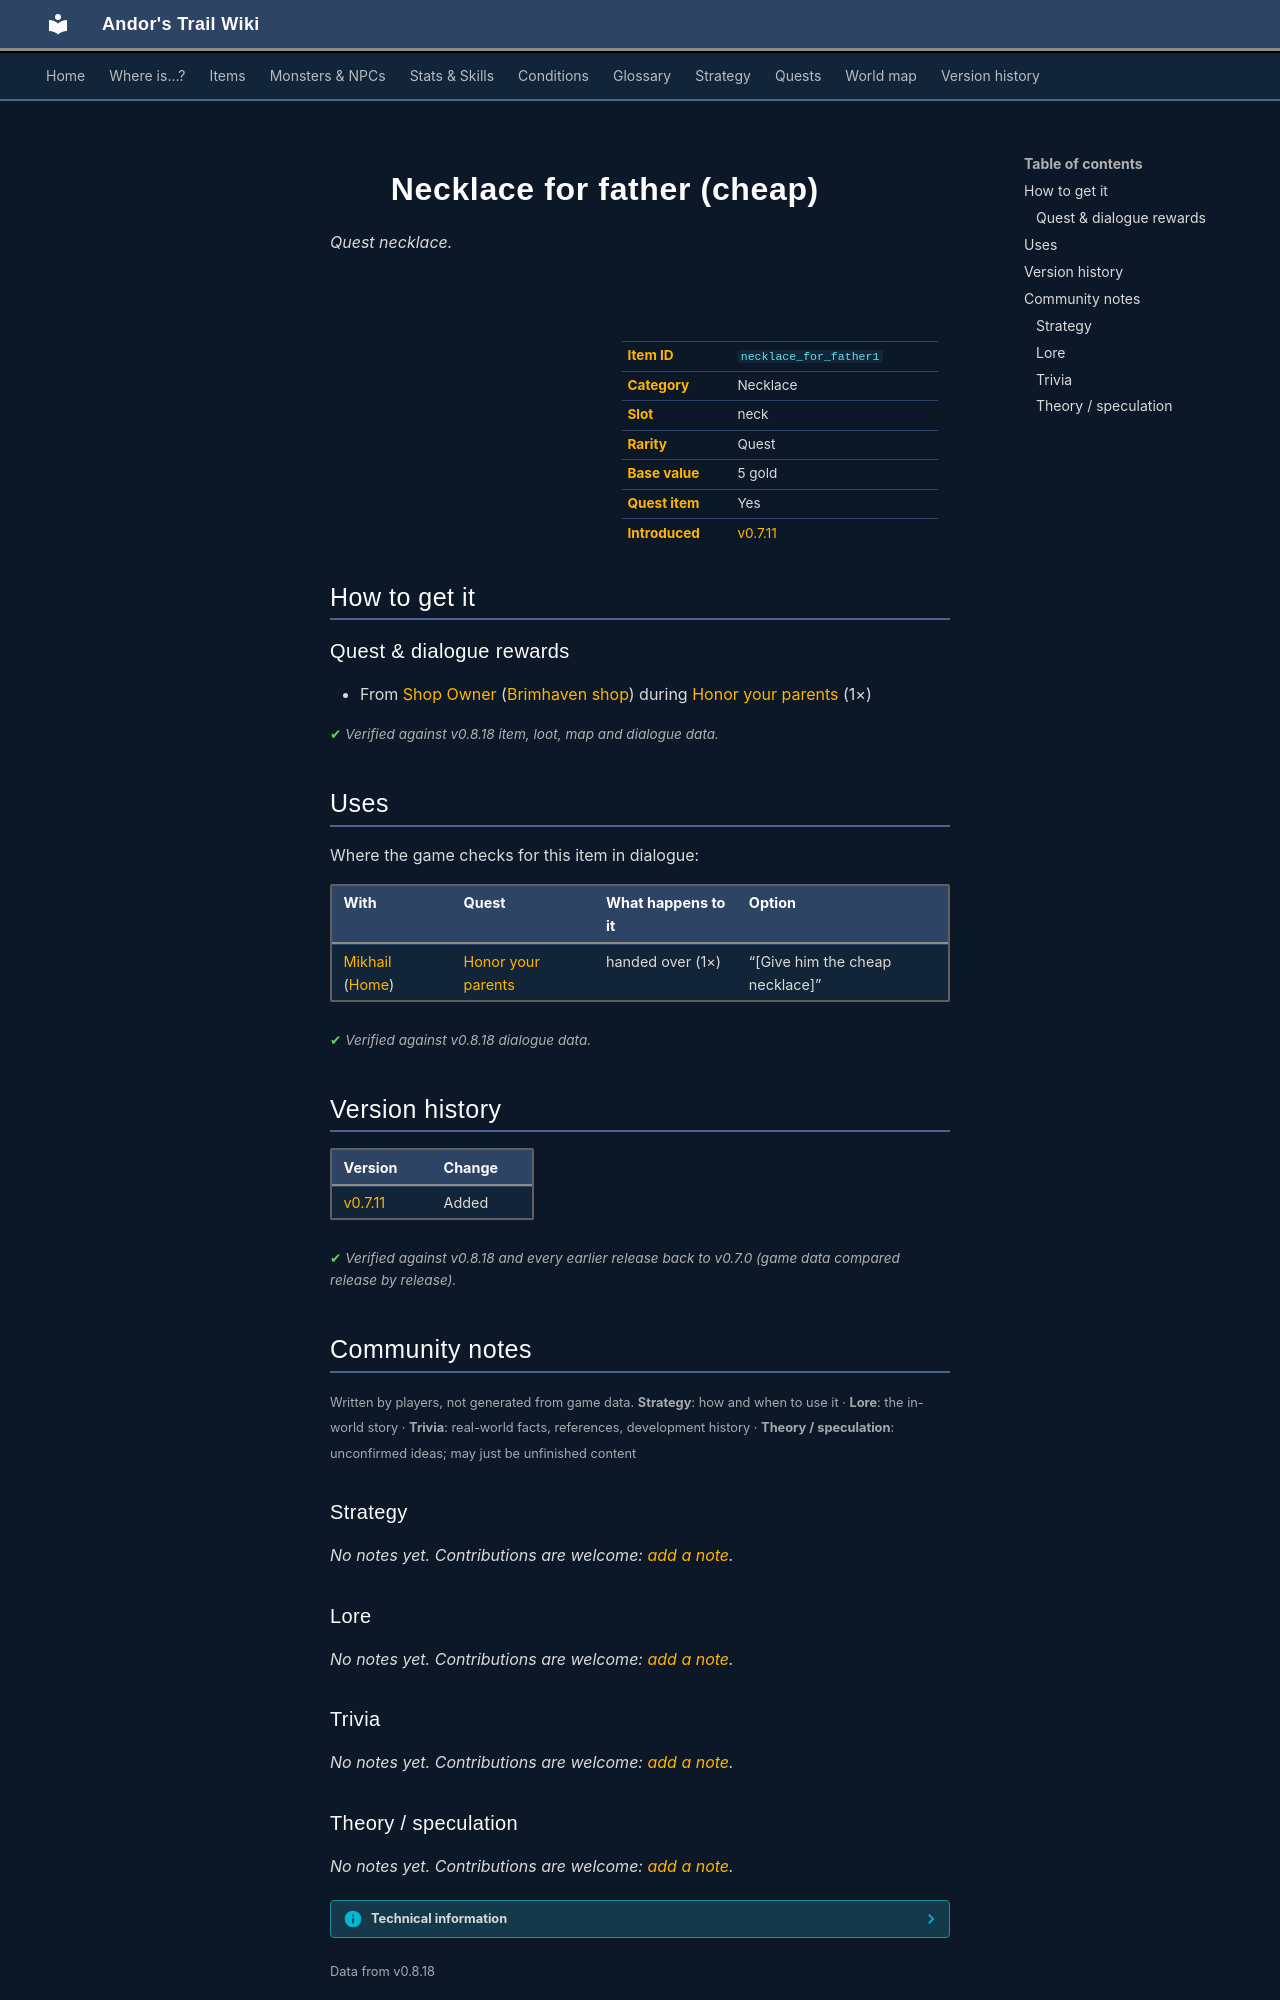

repository: asdfghjkl628/Andor-s-Trail-Wikiiii · page: items/necklace_for_father1/index.html · generator: mkdocs

---
description: "Necklace for father (cheap) is a quest necklace in Andor's Trail. How to get it: quests and dialogue."
---

# ![](../assets/icons/items/items_reterski_1_10.png){ .sprite } Necklace for father (cheap)

*Quest necklace.*

<div class="infobox" markdown>

<p class="ib-img"><img class="sprite" src="../../assets/icons/items/items_reterski_1_10.png" alt=""></p>

| | |
|---|---|
| **Item ID** | `necklace_for_father1` |
| **Category** | Necklace |
| **Slot** | neck |
| **Rarity** | Quest |
| **Base value** | 5 gold |
| **Quest item** | Yes |
| **Introduced** | [v0.7.11](../versions/0.7.11.md) |

</div>

## How to get it

### Quest & dialogue rewards

- From [Shop Owner](../monsters/brv_shop_owner.md) ([Brimhaven shop](../maps/brimhaven_shop.md)) during [Honor your parents](../quests/brv_present.md#stage-20) (1×)


<p class="verified">Verified against v0.8.18 item, loot, map and dialogue data.</p>

## Uses

Where the game checks for this item in dialogue:

| With | Quest | What happens to it | Option |
|---|---|---|---|
| [Mikhail](../monsters/mikhail.md) ([Home](../maps/home.md)) | [Honor your parents](../quests/brv_present.md#stage-40) | handed over (1×) | “[Give him the cheap necklace]” |

<p class="verified">Verified against v0.8.18 dialogue data.</p>


## Version history

| Version | Change |
|---|---|
| [v0.7.11](../versions/0.7.11.md) | Added |

<p class="verified">Verified against v0.8.18 and every earlier release back to v0.7.0 (game data compared release by release).</p>


## Community notes

<small>Written by players, not generated from game data. **Strategy**: how and when to use it · **Lore**: the in-world story · **Trivia**: real-world facts, references, development history · **Theory / speculation**: unconfirmed ideas; may just be unfinished content</small>

### Strategy

*No notes yet. Contributions are welcome: [add a note](https://github.com/asdfghjkl628/Andor-s-Trail-Wikiiii/new/main/notes/items?filename=necklace_for_father1.md&value=%23%23%20Strategy%0A%0A%3C%21--%20how%20and%20when%20to%20use%20it%20--%3E%0A%0A%23%23%20Lore%0A%0A%3C%21--%20the%20in-world%20story%20--%3E%0A%0A%23%23%20Trivia%0A%0A%3C%21--%20real-world%20facts%2C%20references%2C%20development%20history%20--%3E%0A%0A%23%23%20Theory%20/%20speculation%0A%0A%3C%21--%20unconfirmed%20ideas%3B%20may%20just%20be%20unfinished%20content%20--%3E%0A).*

### Lore

*No notes yet. Contributions are welcome: [add a note](https://github.com/asdfghjkl628/Andor-s-Trail-Wikiiii/new/main/notes/items?filename=necklace_for_father1.md&value=%23%23%20Strategy%0A%0A%3C%21--%20how%20and%20when%20to%20use%20it%20--%3E%0A%0A%23%23%20Lore%0A%0A%3C%21--%20the%20in-world%20story%20--%3E%0A%0A%23%23%20Trivia%0A%0A%3C%21--%20real-world%20facts%2C%20references%2C%20development%20history%20--%3E%0A%0A%23%23%20Theory%20/%20speculation%0A%0A%3C%21--%20unconfirmed%20ideas%3B%20may%20just%20be%20unfinished%20content%20--%3E%0A).*

### Trivia

*No notes yet. Contributions are welcome: [add a note](https://github.com/asdfghjkl628/Andor-s-Trail-Wikiiii/new/main/notes/items?filename=necklace_for_father1.md&value=%23%23%20Strategy%0A%0A%3C%21--%20how%20and%20when%20to%20use%20it%20--%3E%0A%0A%23%23%20Lore%0A%0A%3C%21--%20the%20in-world%20story%20--%3E%0A%0A%23%23%20Trivia%0A%0A%3C%21--%20real-world%20facts%2C%20references%2C%20development%20history%20--%3E%0A%0A%23%23%20Theory%20/%20speculation%0A%0A%3C%21--%20unconfirmed%20ideas%3B%20may%20just%20be%20unfinished%20content%20--%3E%0A).*
